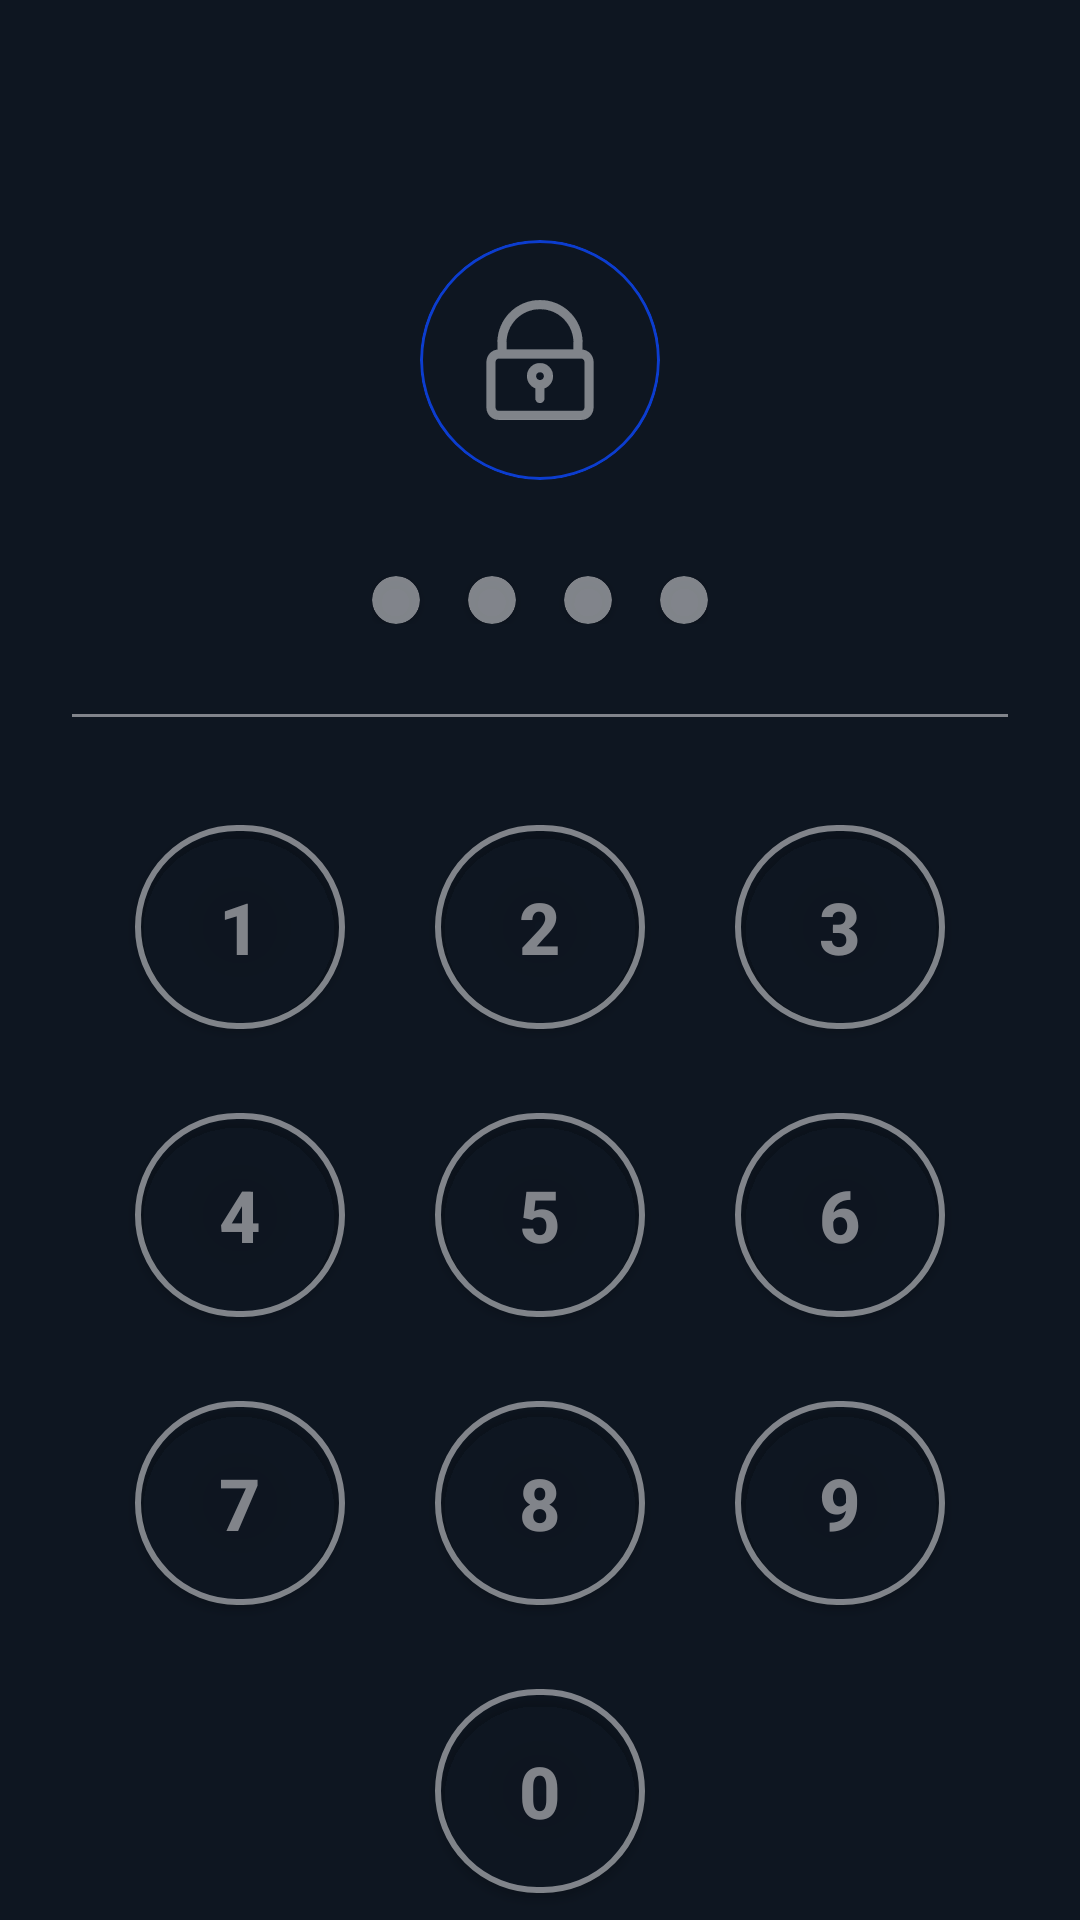

The Android layout XML behind this screen, and the referenced resources:
<!-- AndroidManifest.xml: application theme Theme.Messages -->
<!-- res/layout/activity_pin_page.xml -->
<?xml version="1.0" encoding="utf-8"?>
<RelativeLayout xmlns:android="http://schemas.android.com/apk/res/android"
    xmlns:app="http://schemas.android.com/apk/res-auto"
    xmlns:tools="http://schemas.android.com/tools"
    android:id="@+id/main"
    android:layout_width="match_parent"
    android:layout_height="match_parent"
    android:background="@color/black_30"
    tools:context=".ui.pin.PinPageActivity">

    <com.google.android.material.card.MaterialCardView
        android:id="@+id/card_logo"
        android:layout_width="80dp"
        android:layout_height="80dp"
        android:layout_centerHorizontal="true"
        android:layout_marginTop="80dp"
        android:backgroundTint="@android:color/transparent"
        app:cardElevation="0dp"
        app:strokeColor="@color/main_color"
        app:strokeWidth="1dp"
        app:cardCornerRadius="60dp">
        <ImageView
            android:layout_width="match_parent"
            android:layout_height="match_parent"
            android:src="@drawable/lock_icon"
            android:layout_margin="20dp"/>
    </com.google.android.material.card.MaterialCardView>

    <LinearLayout
        android:id="@+id/card_group"
        android:layout_width="wrap_content"
        android:layout_height="wrap_content"
        android:orientation="horizontal"
        android:layout_centerHorizontal="true"
        android:layout_below="@id/card_logo"
        android:layout_marginTop="32dp">
        <androidx.cardview.widget.CardView
            android:id="@+id/card_1"
            android:layout_width="16dp"
            android:layout_height="16dp"
            app:cardCornerRadius="8dp"
            app:cardBackgroundColor="@color/gray"/>
        <View
            android:layout_width="16dp"
            android:layout_height="16dp"/>
        <androidx.cardview.widget.CardView
            android:id="@+id/card_2"
            android:layout_width="16dp"
            android:layout_height="16dp"
            app:cardCornerRadius="8dp"
            app:cardBackgroundColor="@color/gray"/>
        <View
            android:layout_width="16dp"
            android:layout_height="16dp"/>
        <androidx.cardview.widget.CardView
            android:id="@+id/card_3"
            android:layout_width="16dp"
            android:layout_height="16dp"
            app:cardCornerRadius="8dp"
            app:cardBackgroundColor="@color/gray"/>
        <View
            android:layout_width="16dp"
            android:layout_height="16dp"/>
        <androidx.cardview.widget.CardView
            android:id="@+id/card_4"
            android:layout_width="16dp"
            android:layout_height="16dp"
            app:cardCornerRadius="8dp"
            app:cardBackgroundColor="@color/gray"/>
    </LinearLayout>
    <View
        android:id="@+id/v_live"
        android:layout_width="match_parent"
        android:layout_height="1dp"
        android:background="@color/gray"
        android:layout_below="@id/card_group"
        android:layout_marginTop="30dp"
        android:layout_marginHorizontal="24dp"/>

    <LinearLayout
        android:layout_width="match_parent"
        android:layout_height="wrap_content"
        android:orientation="vertical"
        android:layout_below="@id/v_live"
        android:layout_marginTop="30dp">
        <LinearLayout
            android:layout_width="match_parent"
            android:layout_height="80dp"
            android:orientation="horizontal"
            android:gravity="center">
            <com.google.android.material.button.MaterialButton
                android:id="@+id/btn_1"
                android:layout_width="70dp"
                android:layout_height="80dp"
                app:cornerRadius="40dp"
                android:backgroundTint="@android:color/transparent"
                android:elevation="0dp"
                app:strokeWidth="2dp"
                app:strokeColor="@color/gray"
                android:text="1"
                android:textSize="24sp"
                android:textStyle="bold"
                android:textColor="@color/gray"/>
            <View
                android:layout_width="30dp"
                android:layout_height="1dp"/>
            <com.google.android.material.button.MaterialButton
                android:id="@+id/btn_2"
                android:layout_width="70dp"
                android:layout_height="80dp"
                app:cornerRadius="40dp"
                android:backgroundTint="@android:color/transparent"
                android:elevation="0dp"
                app:strokeWidth="2dp"
                app:strokeColor="@color/gray"
                android:text="2"
                android:textSize="24sp"
                android:textStyle="bold"
                android:textColor="@color/gray"/>
            <View
                android:layout_width="30dp"
                android:layout_height="1dp"/>
            <com.google.android.material.button.MaterialButton
                android:id="@+id/btn_3"
                android:layout_width="70dp"
                android:layout_height="80dp"
                app:cornerRadius="40dp"
                android:backgroundTint="@android:color/transparent"
                android:elevation="0dp"
                app:strokeWidth="2dp"
                app:strokeColor="@color/gray"
                android:text="3"
                android:textSize="24sp"
                android:textStyle="bold"
                android:textColor="@color/gray"/>
        </LinearLayout>
        <View
            android:layout_width="1dp"
            android:layout_height="16dp"/>
        <LinearLayout
            android:layout_width="match_parent"
            android:layout_height="80dp"
            android:orientation="horizontal"
            android:gravity="center">
            <com.google.android.material.button.MaterialButton
                android:id="@+id/btn_4"
                android:layout_width="70dp"
                android:layout_height="80dp"
                app:cornerRadius="40dp"
                android:backgroundTint="@android:color/transparent"
                android:elevation="0dp"
                app:strokeWidth="2dp"
                app:strokeColor="@color/gray"
                android:text="4"
                android:textSize="24sp"
                android:textStyle="bold"
                android:textColor="@color/gray"/>
            <View
                android:layout_width="30dp"
                android:layout_height="1dp"/>
            <com.google.android.material.button.MaterialButton
                android:id="@+id/btn_5"
                android:layout_width="70dp"
                android:layout_height="80dp"
                app:cornerRadius="40dp"
                android:backgroundTint="@android:color/transparent"
                android:elevation="0dp"
                app:strokeWidth="2dp"
                app:strokeColor="@color/gray"
                android:text="5"
                android:textSize="24sp"
                android:textStyle="bold"
                android:textColor="@color/gray"/>
            <View
                android:layout_width="30dp"
                android:layout_height="1dp"/>
            <com.google.android.material.button.MaterialButton
                android:id="@+id/btn_6"
                android:layout_width="70dp"
                android:layout_height="80dp"
                app:cornerRadius="40dp"
                android:backgroundTint="@android:color/transparent"
                android:elevation="0dp"
                app:strokeWidth="2dp"
                app:strokeColor="@color/gray"
                android:text="6"
                android:textSize="24sp"
                android:textStyle="bold"
                android:textColor="@color/gray"/>
        </LinearLayout>
        <View
            android:layout_width="1dp"
            android:layout_height="16dp"/>
        <LinearLayout
            android:layout_width="match_parent"
            android:layout_height="80dp"
            android:orientation="horizontal"
            android:gravity="center">
            <com.google.android.material.button.MaterialButton
                android:id="@+id/btn_7"
                android:layout_width="70dp"
                android:layout_height="80dp"
                app:cornerRadius="40dp"
                android:backgroundTint="@android:color/transparent"
                android:elevation="0dp"
                app:strokeWidth="2dp"
                app:strokeColor="@color/gray"
                android:text="7"
                android:textSize="24sp"
                android:textStyle="bold"
                android:textColor="@color/gray"/>
            <View
                android:layout_width="30dp"
                android:layout_height="1dp"/>
            <com.google.android.material.button.MaterialButton
                android:id="@+id/btn_8"
                android:layout_width="70dp"
                android:layout_height="80dp"
                app:cornerRadius="40dp"
                android:backgroundTint="@android:color/transparent"
                android:elevation="0dp"
                app:strokeWidth="2dp"
                app:strokeColor="@color/gray"
                android:text="8"
                android:textSize="24sp"
                android:textStyle="bold"
                android:textColor="@color/gray"/>
            <View
                android:layout_width="30dp"
                android:layout_height="1dp"/>
            <com.google.android.material.button.MaterialButton
                android:id="@+id/btn_9"
                android:layout_width="70dp"
                android:layout_height="80dp"
                app:cornerRadius="40dp"
                android:backgroundTint="@android:color/transparent"
                android:elevation="0dp"
                app:strokeWidth="2dp"
                app:strokeColor="@color/gray"
                android:text="9"
                android:textSize="24sp"
                android:textStyle="bold"
                android:textColor="@color/gray"/>
        </LinearLayout>
        <View
            android:layout_width="1dp"
            android:layout_height="16dp"/>
        <LinearLayout
            android:layout_width="match_parent"
            android:layout_height="80dp"
            android:orientation="horizontal"
            android:gravity="center">
            <com.google.android.material.button.MaterialButton
                android:id="@+id/btn_0"
                android:layout_width="70dp"
                android:layout_height="80dp"
                app:cornerRadius="40dp"
                android:backgroundTint="@android:color/transparent"
                android:elevation="0dp"
                app:strokeWidth="2dp"
                app:strokeColor="@color/gray"
                android:text="0"
                android:textSize="24sp"
                android:textStyle="bold"
                android:textColor="@color/gray"/>
        </LinearLayout>
    </LinearLayout>
</RelativeLayout>
<!-- resources referenced by this layout -->
<resources>
  <color name="black_30">#0E1621</color>
  <color name="gray">#CB9FA1A6</color>
  <color name="main_color">#0C3DCF</color>
  <!-- drawable lock_icon: vector/xml drawable (drawable, 4460 chars, omitted) -->
  <style name="Theme.Messages" parent="Theme.MaterialComponents.DayNight.DarkActionBar">
          
          <item name="colorPrimary">@color/main_color</item>
          <item name="colorPrimaryVariant">@color/purple_700</item>
          <item name="colorOnPrimary">@color/white</item>
          
          <item name="colorSecondary">@color/teal_200</item>
          <item name="colorSecondaryVariant">@color/teal_700</item>
          <item name="colorOnSecondary">@color/black</item>
          
          <item name="android:statusBarColor">@color/black_30</item>
          
      </style>
  <color name="purple_700">#FF3700B3</color>
  <color name="white">#FFFFFFFF</color>
  <color name="teal_200">#0C3DCF</color>
  <color name="teal_700">#FF018786</color>
  <color name="black">#FF000000</color>
</resources>
